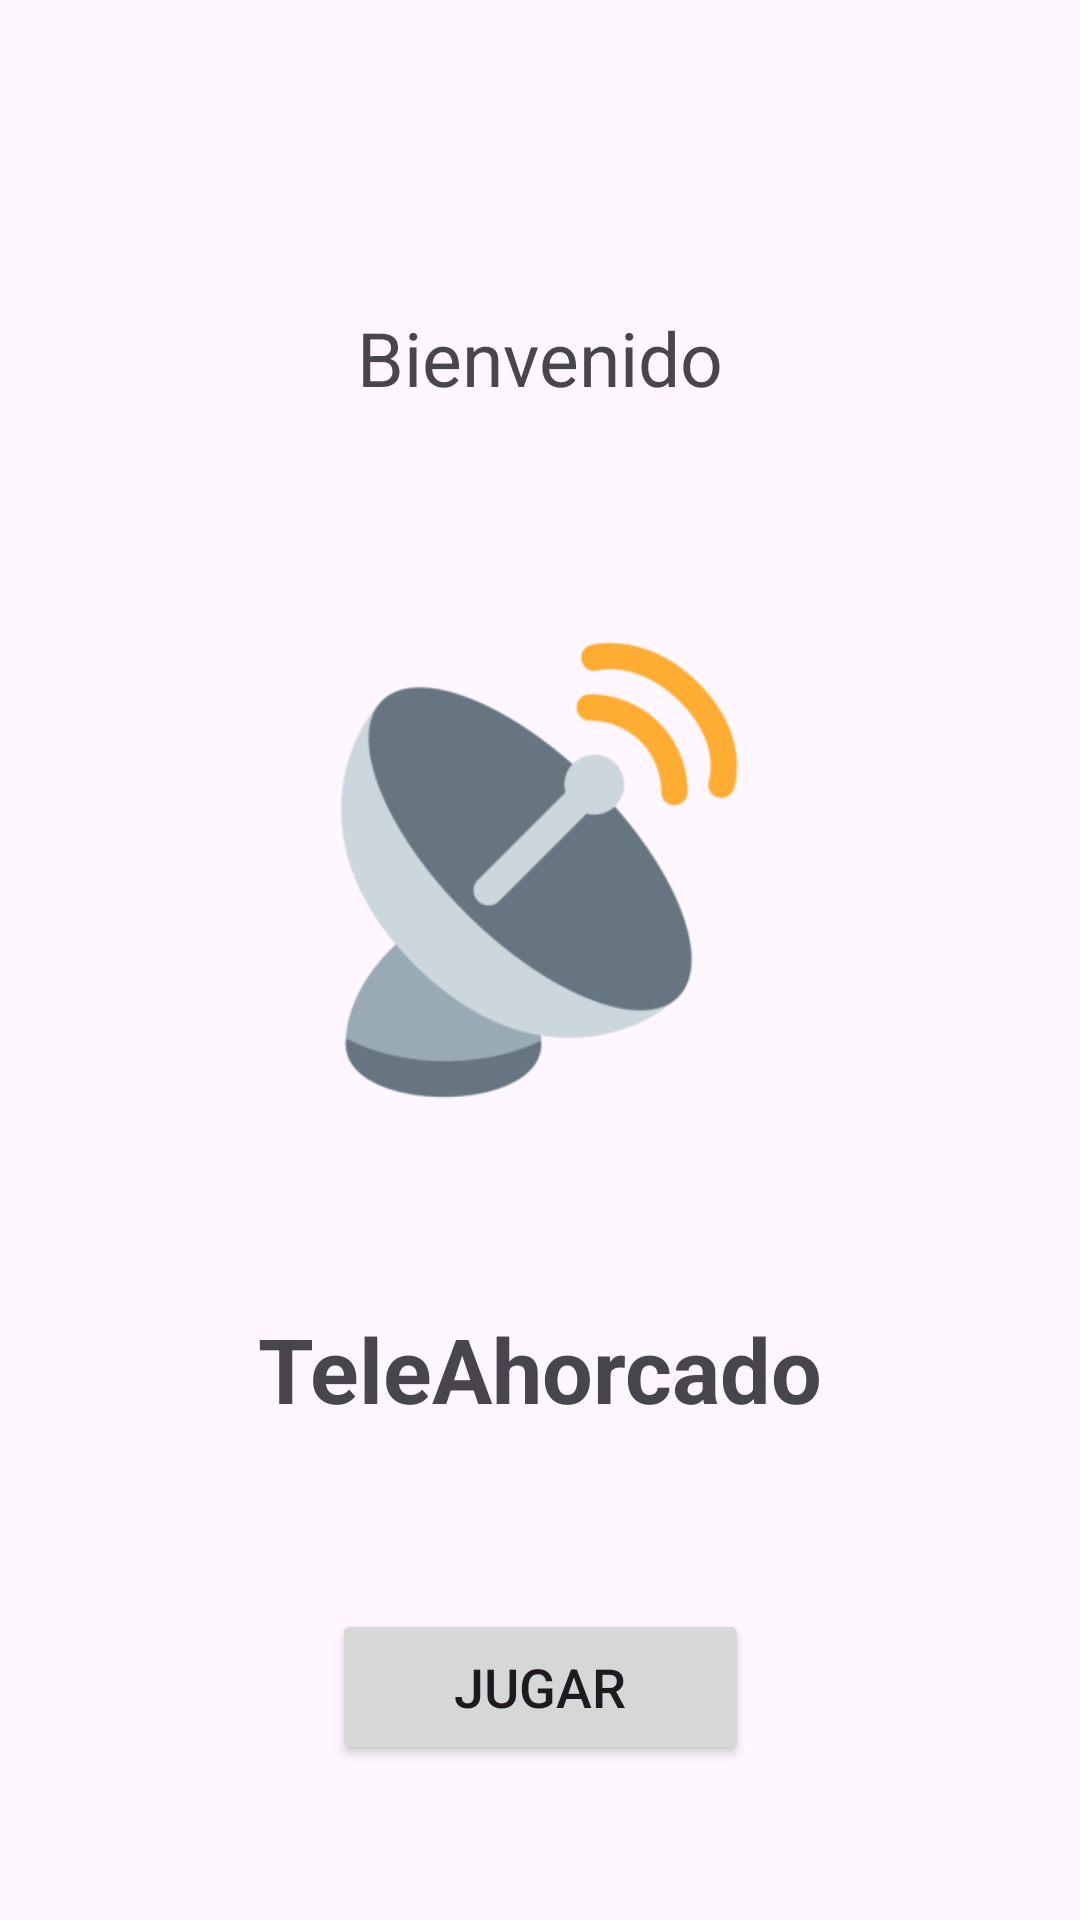

Reconstruct the res/layout file that produces this screen, plus the resources it refers to.
<!-- AndroidManifest.xml: application theme Theme.LAB1_IOT_20200334 -->
<!-- res/layout/activity_main.xml -->
<?xml version="1.0" encoding="utf-8"?>
<androidx.constraintlayout.widget.ConstraintLayout xmlns:android="http://schemas.android.com/apk/res/android"
    xmlns:app="http://schemas.android.com/apk/res-auto"
    xmlns:tools="http://schemas.android.com/tools"
    android:layout_width="match_parent"
    android:layout_height="match_parent"
    tools:context=".MainActivity">

    <TextView
        android:id="@+id/bienvenido_vista_principal"
        android:layout_width="wrap_content"
        android:layout_height="wrap_content"
        android:text="Bienvenido"
        android:textSize="25sp"
        app:layout_constraintBottom_toBottomOf="parent"
        app:layout_constraintEnd_toEndOf="parent"
        app:layout_constraintStart_toStartOf="parent"
        app:layout_constraintTop_toTopOf="parent"
        app:layout_constraintVertical_bias="0.169" />

    <ImageView
        android:id="@+id/imageView"
        android:layout_width="158dp"
        android:layout_height="172dp"
        android:layout_marginTop="68dp"
        app:layout_constraintEnd_toEndOf="parent"
        app:layout_constraintHorizontal_bias="0.498"
        app:layout_constraintStart_toStartOf="parent"
        app:layout_constraintTop_toBottomOf="@+id/bienvenido_vista_principal"
        app:srcCompat="@mipmap/antena_logo_foreground" />

    <TextView
        android:id="@+id/TeleAhorcado_vista_principal"
        android:layout_width="wrap_content"
        android:layout_height="wrap_content"
        android:layout_marginTop="60dp"
        android:text="TeleAhorcado"
        android:textSize="30sp"
        android:textStyle="bold"
        app:layout_constraintEnd_toEndOf="parent"
        app:layout_constraintStart_toStartOf="parent"
        app:layout_constraintTop_toBottomOf="@+id/imageView" />

    <Button
        android:id="@+id/button_jugar_principal"
        android:layout_width="139dp"
        android:layout_height="52dp"
        android:layout_marginTop="60dp"
        android:text="Jugar"
        android:textSize="18sp"
        app:layout_constraintEnd_toEndOf="parent"
        app:layout_constraintStart_toStartOf="parent"
        app:layout_constraintTop_toBottomOf="@+id/TeleAhorcado_vista_principal" />

</androidx.constraintlayout.widget.ConstraintLayout>
<!-- resources referenced by this layout -->
<resources>
  <!-- mipmap antena_logo_foreground: png bitmap (mipmap-hdpi, 7084 bytes) -->
  <style name="Theme.LAB1_IOT_20200334" parent="Base.Theme.LAB1_IOT_20200334" />
  <style name="Base.Theme.LAB1_IOT_20200334" parent="Theme.Material3.DayNight">
          
          
      </style>
</resources>
